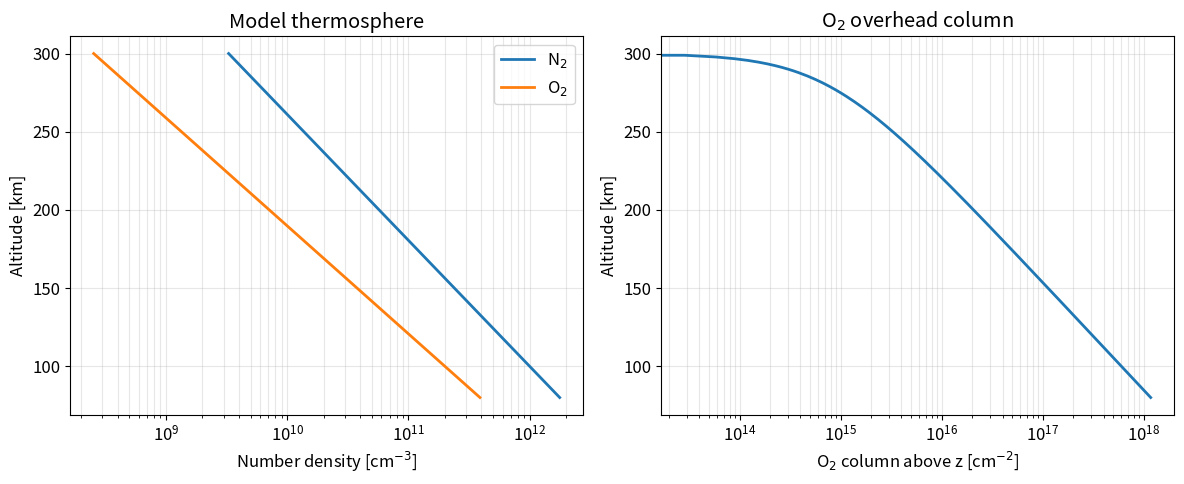
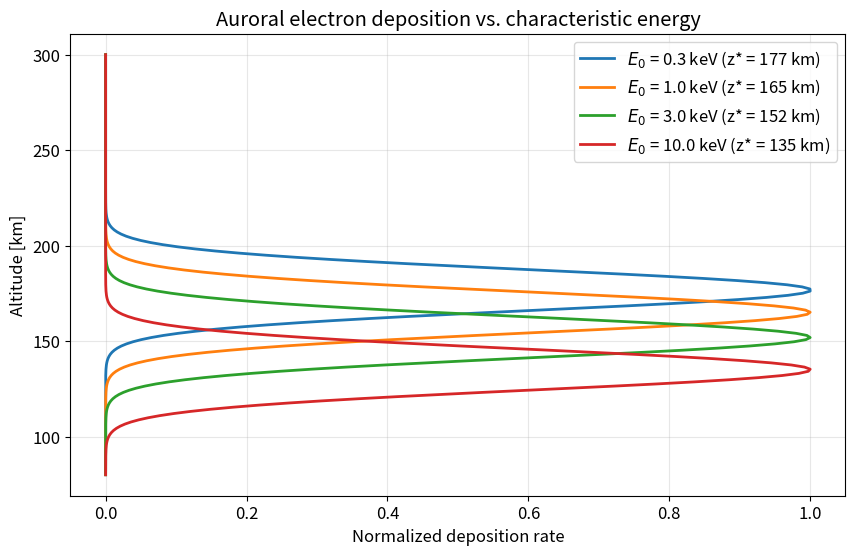
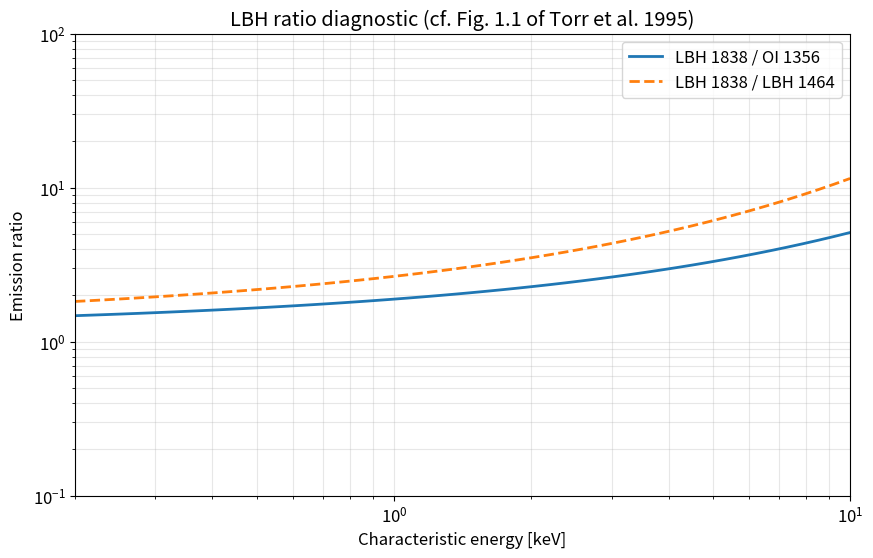
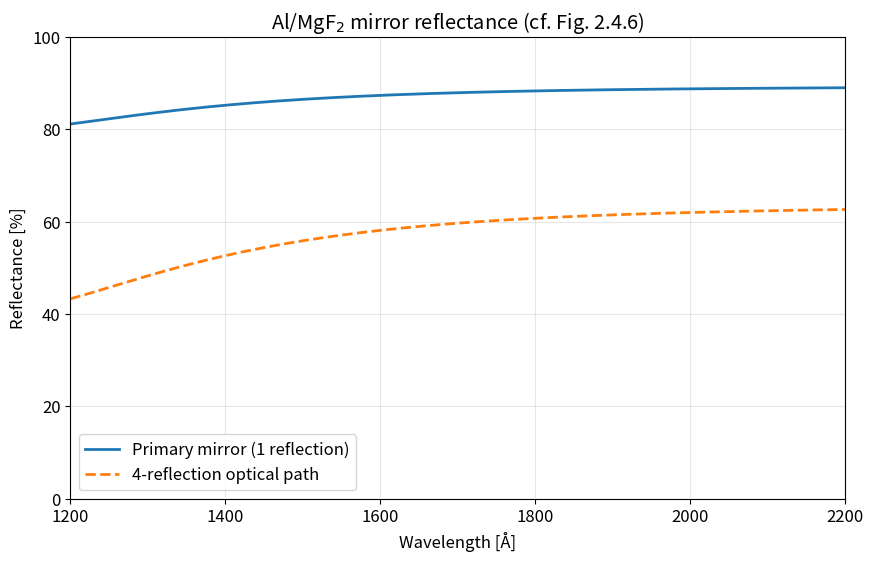
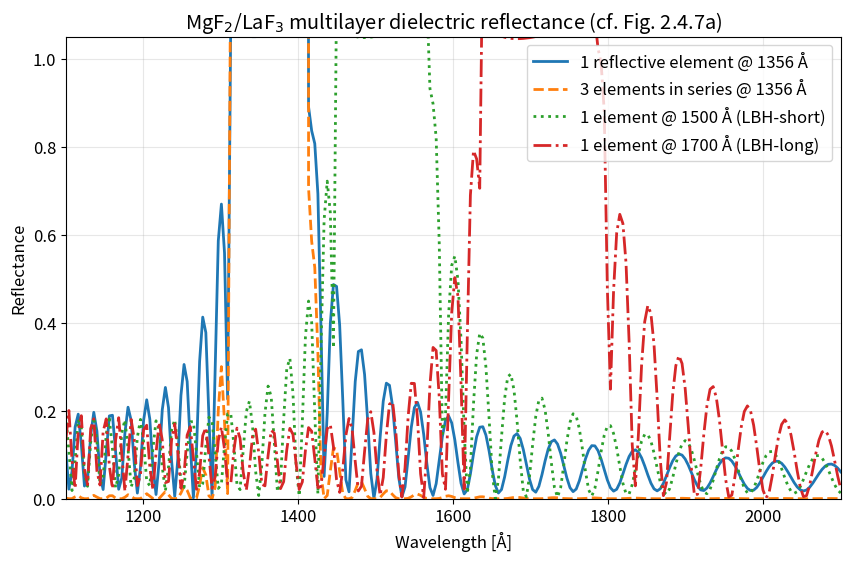
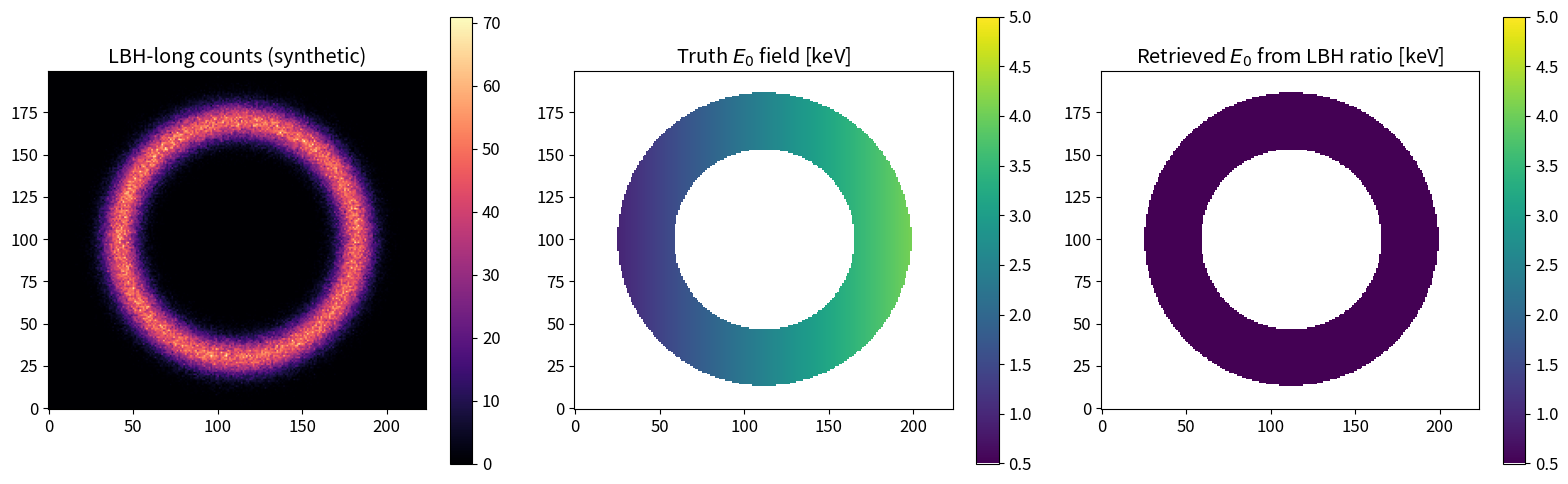

Recreate these plots in Python, in order.
import numpy as np
import matplotlib.pyplot as plt
from typing import Tuple

plt.rcParams['figure.figsize'] = (10, 6)
plt.rcParams['font.size'] = 12
plt.rcParams['lines.linewidth'] = 2

# Physical constants and conversion factors
ANGSTROM_PER_NM = 10.0  # 1 nm = 10 Angstrom
EARTH_RADIUS_KM = 6371.0  # Mean Earth radius [km]

def n2_density(z_km: np.ndarray, z0_km: float = 100.0,
               H_km: float = 35.0, n0: float = 1.0e12) -> np.ndarray:
    """Compute exponential N2 number density profile.

    Args:
        z_km: Altitude grid in kilometers.
        z0_km: Reference altitude where density equals n0 [km].
        H_km: Scale height [km].
        n0: Reference density at z0 [cm^-3].

    Returns:
        Number density at each altitude [cm^-3].
    """
    return n0 * np.exp(-(z_km - z0_km) / H_km)


def o2_density(z_km: np.ndarray, z0_km: float = 100.0,
               H_km: float = 30.0, n0: float = 2.0e11) -> np.ndarray:
    """Compute exponential O2 number density profile.

    Args:
        z_km: Altitude grid in kilometers.
        z0_km: Reference altitude [km].
        H_km: Scale height for O2 [km].
        n0: Reference density at z0 [cm^-3].

    Returns:
        Number density at each altitude [cm^-3].
    """
    return n0 * np.exp(-(z_km - z0_km) / H_km)


def o2_column(z_km: np.ndarray, density: np.ndarray) -> np.ndarray:
    """Compute downward O2 column above each altitude (slant=1, vertical column).

    Args:
        z_km: Altitude grid (monotonically increasing) [km].
        density: Local O2 number density at z_km [cm^-3].

    Returns:
        Column above each altitude [cm^-2].
    """
    # Trapezoidal integration from z to infinity (top of atmosphere)
    z_cm = z_km * 1.0e5  # km to cm
    column = np.zeros_like(z_km)
    for i in range(len(z_km)):
        column[i] = np.trapz(density[i:], z_cm[i:])
    return column


# Build atmosphere profile
z_km = np.linspace(80.0, 300.0, 200)
n_n2 = n2_density(z_km)
n_o2 = o2_density(z_km)
N_o2 = o2_column(z_km, n_o2)

fig, axes = plt.subplots(1, 2, figsize=(12, 5))
axes[0].semilogx(n_n2, z_km, label='N$_2$')
axes[0].semilogx(n_o2, z_km, label='O$_2$')
axes[0].set_xlabel('Number density [cm$^{-3}$]')
axes[0].set_ylabel('Altitude [km]')
axes[0].set_title('Model thermosphere')
axes[0].legend()
axes[0].grid(True, which='both', alpha=0.3)
axes[1].semilogx(N_o2, z_km)
axes[1].set_xlabel('O$_2$ column above z [cm$^{-2}$]')
axes[1].set_ylabel('Altitude [km]')
axes[1].set_title('O$_2$ overhead column')
axes[1].grid(True, which='both', alpha=0.3)
plt.tight_layout()
plt.show()

def penetration_altitude_km(E0_keV: float) -> float:
    """Estimate e-folding penetration altitude of monoenergetic electrons.

    Empirical scaling matching Roble & Ridley (1987) and Germany et al. (1994):
    deeper penetration for harder electrons. Calibrated to give ~140 km at 1 keV
    and ~110 km at 10 keV.

    Args:
        E0_keV: Characteristic energy [keV].

    Returns:
        Peak deposition altitude [km].
    """
    # Empirical: z* decreases logarithmically from ~200 km (0.2 keV) to ~100 km (10 keV)
    return 165.0 - 25.0 * np.log10(E0_keV) - 5.0 * np.log10(E0_keV) ** 2


def deposition_profile(z_km: np.ndarray, E0_keV: float,
                       width_km: float = 25.0) -> np.ndarray:
    """Compute Gaussian-shaped deposition profile centered on penetration altitude.

    Args:
        z_km: Altitude grid [km].
        E0_keV: Characteristic energy [keV].
        width_km: Full-width at half-maximum of deposition layer [km].

    Returns:
        Normalized deposition profile (integrates to unity).
    """
    z_star = penetration_altitude_km(E0_keV)
    sigma = width_km / 2.355  # FWHM -> sigma
    profile = np.exp(-0.5 * ((z_km - z_star) / sigma) ** 2)
    profile /= np.trapz(profile, z_km * 1.0e5)
    return profile


# Visualize deposition layer for several characteristic energies
energies_keV = [0.3, 1.0, 3.0, 10.0]
fig, ax = plt.subplots()
for E in energies_keV:
    p = deposition_profile(z_km, E)
    ax.plot(p / p.max(), z_km, label=f'$E_0$ = {E} keV (z* = {penetration_altitude_km(E):.0f} km)')
ax.set_xlabel('Normalized deposition rate')
ax.set_ylabel('Altitude [km]')
ax.set_title('Auroral electron deposition vs. characteristic energy')
ax.legend()
ax.grid(True, alpha=0.3)
plt.show()

def o2_cross_section(wavelength_A: float) -> float:
    """Estimate O2 photoabsorption cross section in the Schumann-Runge continuum.

    Simplified parameterization peaking near 1450 A and dropping by ~3 orders of
    magnitude by 1700 A; matches Fig. 2.4.1c of the paper qualitatively.

    Args:
        wavelength_A: Wavelength in Angstroms.

    Returns:
        Photoabsorption cross section [cm^2].
    """
    # Lorentzian-like peak centered at 1450 A with FWHM 250 A
    sigma_peak = 1.5e-17  # peak cross section [cm^2]
    lambda_peak = 1450.0
    fwhm = 250.0
    sigma_lorentz = sigma_peak * (fwhm / 2) ** 2 / ((wavelength_A - lambda_peak) ** 2 + (fwhm / 2) ** 2)
    # Add a long-wavelength tail that decays exponentially beyond 1700 A
    if wavelength_A > 1700.0:
        sigma_lorentz *= np.exp(-(wavelength_A - 1700.0) / 100.0)
    return sigma_lorentz


def lbh_emergent_intensity(E0_keV: float, wavelength_A: float,
                           total_emission_R: float = 1000.0) -> float:
    """Compute LBH band column intensity escaping to space.

    Args:
        E0_keV: Characteristic energy of precipitating electrons [keV].
        wavelength_A: LBH band wavelength [A].
        total_emission_R: Total volume-integrated LBH emission [Rayleigh].

    Returns:
        Emergent column intensity [Rayleigh].
    """
    profile = deposition_profile(z_km, E0_keV)
    sigma = o2_cross_section(wavelength_A)
    transmission = np.exp(-sigma * N_o2)
    integrand = profile * transmission
    # Normalize so that with zero absorption the result equals total_emission_R
    return total_emission_R * np.trapz(integrand, z_km * 1.0e5)


# Compute LBH 1838/1464 ratio (Fig. 1.1 of the paper)
E0_grid = np.logspace(np.log10(0.2), np.log10(10.0), 50)
I_long = np.array([lbh_emergent_intensity(E, 1838.0) for E in E0_grid])
I_short = np.array([lbh_emergent_intensity(E, 1464.0) for E in E0_grid])
I_1356 = np.array([lbh_emergent_intensity(E, 1356.0) for E in E0_grid])

ratio_1838_1464 = I_long / I_short
ratio_1838_1356 = I_long / I_1356

fig, ax = plt.subplots()
ax.loglog(E0_grid, ratio_1838_1356, label='LBH 1838 / OI 1356')
ax.loglog(E0_grid, ratio_1838_1464, '--', label='LBH 1838 / LBH 1464')
ax.set_xlabel('Characteristic energy [keV]')
ax.set_ylabel('Emission ratio')
ax.set_title('LBH ratio diagnostic (cf. Fig. 1.1 of Torr et al. 1995)')
ax.legend()
ax.grid(True, which='both', alpha=0.3)
ax.set_xlim(0.2, 10)
ax.set_ylim(0.1, 100)
plt.show()

print(f'At 0.3 keV: 1838/1464 ratio = {ratio_1838_1464[np.argmin(abs(E0_grid - 0.3))]:.2f}')
print(f'At 1.0 keV: 1838/1464 ratio = {ratio_1838_1464[np.argmin(abs(E0_grid - 1.0))]:.2f}')
print(f'At 5.0 keV: 1838/1464 ratio = {ratio_1838_1464[np.argmin(abs(E0_grid - 5.0))]:.2f}')

def transfer_matrix_reflectance(wavelengths_A: np.ndarray,
                                indices: list,
                                thicknesses_A: list,
                                n_substrate: complex = 1.5 + 0.0j,
                                n_incident: complex = 1.0 + 0.0j) -> np.ndarray:
    """Compute reflectance of a multilayer stack using the transfer-matrix method.

    Normal-incidence, isotropic media.

    Args:
        wavelengths_A: Wavelength grid [A].
        indices: List of complex refractive indices for each layer.
        thicknesses_A: Physical thickness of each layer [A].
        n_substrate: Substrate complex refractive index.
        n_incident: Incident-medium index (vacuum = 1).

    Returns:
        Reflectance R(lambda) at each wavelength.
    """
    R = np.zeros_like(wavelengths_A, dtype=float)
    for i, lam in enumerate(wavelengths_A):
        # 2x2 characteristic matrix
        M = np.eye(2, dtype=complex)
        for n_layer, d in zip(indices, thicknesses_A):
            delta = 2 * np.pi * n_layer * d / lam
            cos_d = np.cos(delta)
            sin_d = np.sin(delta)
            M_layer = np.array([[cos_d, 1j * sin_d / n_layer],
                                [1j * n_layer * sin_d, cos_d]], dtype=complex)
            M = M @ M_layer
        # Reflection coefficient from substrate boundary
        m11, m12 = M[0, 0], M[0, 1]
        m21, m22 = M[1, 0], M[1, 1]
        r = ((m11 + m12 * n_substrate) * n_incident -
             (m21 + m22 * n_substrate)) / \
            ((m11 + m12 * n_substrate) * n_incident +
             (m21 + m22 * n_substrate))
        R[i] = float(np.abs(r) ** 2)
    return R


def aluminum_index(wavelength_A: float) -> complex:
    """Return the complex refractive index of aluminum in the FUV.

    Approximate values from Hagemann et al. (1975) tabulations near 1500 A.

    Args:
        wavelength_A: Wavelength [A].

    Returns:
        Complex refractive index n + i k.
    """
    n_al = 0.10 + 0.05 * (wavelength_A - 1200) / 700.0
    k_al = 1.40 + 0.50 * (wavelength_A - 1200) / 700.0
    return complex(n_al, k_al)


def mgf2_index(wavelength_A: float) -> complex:
    """Return MgF2 refractive index, near-real in the FUV.

    Args:
        wavelength_A: Wavelength [A].

    Returns:
        Complex refractive index.
    """
    # MgF2 has n ~ 1.65 at 1300 A, dropping to ~1.42 at 1900 A
    n = 1.65 - 0.23 * (wavelength_A - 1300) / 600
    return complex(n, 0.001)


def laf3_index(wavelength_A: float) -> complex:
    """Return LaF3 refractive index in the FUV.

    Args:
        wavelength_A: Wavelength [A].

    Returns:
        Complex refractive index.
    """
    n = 1.85 - 0.16 * (wavelength_A - 1300) / 600
    return complex(n, 0.005)


# Compute Al/MgF2 mirror reflectance (single MgF2 overcoat on aluminum)
wl_A = np.linspace(1200, 2200, 200)
# MgF2 quarter-wave at 1500 A: thickness = 1500/(4*1.5) = 250 A
mgf2_overcoat_A = 250.0

R_al_mgf2 = np.zeros_like(wl_A)
for i, lam in enumerate(wl_A):
    R_al_mgf2[i] = transfer_matrix_reflectance(
        np.array([lam]),
        indices=[mgf2_index(lam)],
        thicknesses_A=[mgf2_overcoat_A],
        n_substrate=aluminum_index(lam),
    )[0]

# Total system (4 mirrors in series)
R_system = R_al_mgf2 ** 4

fig, ax = plt.subplots()
ax.plot(wl_A, R_al_mgf2 * 100, label='Primary mirror (1 reflection)')
ax.plot(wl_A, R_system * 100, '--', label='4-reflection optical path')
ax.set_xlabel('Wavelength [Å]')
ax.set_ylabel('Reflectance [%]')
ax.set_title('Al/MgF$_2$ mirror reflectance (cf. Fig. 2.4.6)')
ax.legend()
ax.grid(True, alpha=0.3)
ax.set_xlim(1200, 2200)
ax.set_ylim(0, 100)
plt.show()

def quarter_wave_stack_reflectance(wl_A: np.ndarray, lambda0_A: float = 1356.0,
                                   n_pairs: int = 35) -> np.ndarray:
    """Compute reflectance of MgF2/LaF3 quarter-wave stack.

    Args:
        wl_A: Wavelength grid [A].
        lambda0_A: Design wavelength of the quarter-wave stack [A].
        n_pairs: Number of MgF2/LaF3 pairs.

    Returns:
        Reflectance vs. wavelength.
    """
    R = np.zeros_like(wl_A)
    for i, lam in enumerate(wl_A):
        n_low = mgf2_index(lam)
        n_high = laf3_index(lam)
        # Quarter-wave thicknesses at design wavelength
        d_low = lambda0_A / (4.0 * mgf2_index(lambda0_A).real)
        d_high = lambda0_A / (4.0 * laf3_index(lambda0_A).real)
        # Build alternating stack
        indices = []
        thicknesses = []
        for _ in range(n_pairs):
            indices.extend([n_high, n_low])
            thicknesses.extend([d_high, d_low])
        R[i] = transfer_matrix_reflectance(
            np.array([lam]),
            indices=indices,
            thicknesses_A=thicknesses,
            n_substrate=complex(1.5, 0.0),  # Pyrex
        )[0]
    return R


wl_A = np.linspace(1100, 2100, 250)
R_filter_1356 = quarter_wave_stack_reflectance(wl_A, lambda0_A=1356.0, n_pairs=35)
R_filter_1500 = quarter_wave_stack_reflectance(wl_A, lambda0_A=1500.0, n_pairs=35)
R_filter_1700 = quarter_wave_stack_reflectance(wl_A, lambda0_A=1700.0, n_pairs=35)

# Series combination of three identical filters
R_3series_1356 = R_filter_1356 ** 3

fig, ax = plt.subplots()
ax.plot(wl_A, R_filter_1356, label='1 reflective element @ 1356 Å')
ax.plot(wl_A, R_3series_1356, '--', label='3 elements in series @ 1356 Å')
ax.plot(wl_A, R_filter_1500, ':', label='1 element @ 1500 Å (LBH-short)')
ax.plot(wl_A, R_filter_1700, '-.', label='1 element @ 1700 Å (LBH-long)')
ax.set_xlabel('Wavelength [Å]')
ax.set_ylabel('Reflectance')
ax.set_title('MgF$_2$/LaF$_3$ multilayer dielectric reflectance (cf. Fig. 2.4.7a)')
ax.legend()
ax.grid(True, alpha=0.3)
ax.set_xlim(1100, 2100)
ax.set_ylim(0, 1.05)
plt.show()

# Show the band-pass property and out-of-band rejection
i_in = np.argmin(abs(wl_A - 1356.0))
i_out = np.argmin(abs(wl_A - 2000.0))
print(f'Single-element peak reflectance @ 1356 A : {R_filter_1356[i_in]:.4f}')
print(f'Three-elements in series @ 1356 A         : {R_3series_1356[i_in]:.4f}')
print(f'Three-elements out-of-band rejection (2000 A): {R_filter_1356[i_out]**3:.2e}')

from scipy.interpolate import interp1d


def build_inversion_function() -> interp1d:
    """Build inverse mapping from LBH 1838/1464 ratio to characteristic energy.

    Returns:
        Interpolant E0_keV(ratio) over the monotonic part of the curve.
    """
    E_grid = np.logspace(np.log10(0.2), np.log10(10.0), 200)
    R_grid = np.array([
        lbh_emergent_intensity(E, 1838.0) / lbh_emergent_intensity(E, 1464.0)
        for E in E_grid
    ])
    # Restrict to monotonic part
    monotonic = np.diff(R_grid) < 0  # decreasing
    if not np.all(monotonic):
        # Trim to longest monotonic run starting from low E
        idx = np.argmax(np.cumsum(monotonic) == np.max(np.cumsum(monotonic)))
        E_grid = E_grid[: idx + 1]
        R_grid = R_grid[: idx + 1]
    return interp1d(R_grid[::-1], E_grid[::-1], bounds_error=False,
                    fill_value=(E_grid[-1], E_grid[0]))


inv_lookup = build_inversion_function()

# Test retrieval on a synthetic UVI image
E_truth_keV = np.array([0.5, 1.0, 2.0, 5.0])
for E_true in E_truth_keV:
    R_true = lbh_emergent_intensity(E_true, 1838.0) / lbh_emergent_intensity(E_true, 1464.0)
    E_retrieved = float(inv_lookup(R_true))
    print(f'  Truth E_0 = {E_true:.2f} keV -> Ratio = {R_true:.3f} -> Retrieved {E_retrieved:.2f} keV')

def monte_carlo_retrieval(E_true_keV: float, sigma_R_frac: float,
                          n_samples: int = 10000) -> Tuple[float, float]:
    """Estimate posterior mean and standard deviation of E0 retrieval.

    Args:
        E_true_keV: True characteristic energy [keV].
        sigma_R_frac: Fractional 1-sigma uncertainty of measured ratio.
        n_samples: Number of Monte Carlo realizations.

    Returns:
        (mean_keV, std_keV) of retrieved E0.
    """
    R_true = (lbh_emergent_intensity(E_true_keV, 1838.0) /
              lbh_emergent_intensity(E_true_keV, 1464.0))
    R_samples = R_true * (1.0 + sigma_R_frac * np.random.standard_normal(n_samples))
    R_samples = np.clip(R_samples, 0.05, 100.0)
    E_samples = inv_lookup(R_samples)
    return float(np.mean(E_samples)), float(np.std(E_samples))


rng = np.random.default_rng(seed=42)
np.random.seed(42)

noise_levels = [0.05, 0.10, 0.20]
energies_test = [0.3, 1.0, 3.0, 7.0]

print(f"{'E_true':>8} {'sigma_R':>10} {'E_mean':>10} {'E_std':>10} {'rel_err':>10}")
for E_t in energies_test:
    for sigma in noise_levels:
        m, s = monte_carlo_retrieval(E_t, sigma)
        rel = s / m if m > 0 else float('nan')
        print(f"{E_t:>8.2f} {sigma*100:>8.0f}%  {m:>10.3f} {s:>10.3f} {rel*100:>8.1f}%")

# Synthetic UVI image: a Gaussian aurora arc with E0 increasing toward midnight
ny, nx = 200, 224
xx, yy = np.meshgrid(np.arange(nx), np.arange(ny))
x_center, y_center = nx // 2, ny // 2
radius = np.sqrt((xx - x_center) ** 2 + (yy - y_center) ** 2)

# Auroral oval as an annulus 60-80 pixel radius
oval_intensity = np.exp(-((radius - 70) / 10) ** 2)

# Characteristic energy varies with magnetic local time (here: x position)
E_field = 0.5 + 4.0 * (xx / nx)  # 0.5 keV at left, 4.5 keV at right

# Compute LBH long and short images
I_long = oval_intensity * np.array([
    [lbh_emergent_intensity(E_field[i, j], 1838.0, total_emission_R=500.0)
     for j in range(nx)] for i in range(ny)
])
I_short_arr = oval_intensity * np.array([
    [lbh_emergent_intensity(E_field[i, j], 1464.0, total_emission_R=500.0)
     for j in range(nx)] for i in range(ny)
])

# Add Poisson photon noise + UVI sensitivity (0.1 cts/R/frame/pixel)
sensitivity = 0.1
counts_long = np.random.poisson(np.maximum(I_long, 0) * sensitivity)
counts_short = np.random.poisson(np.maximum(I_short_arr, 0) * sensitivity)

# Reconstruct ratio (avoiding division by zero)
ratio_image = np.where(counts_short > 0, counts_long / np.maximum(counts_short, 1), 0)
# Retrieve characteristic energy
E_retrieved = inv_lookup(np.clip(ratio_image, 0.5, 5.0))
E_retrieved[oval_intensity < 0.05] = np.nan  # mask weak regions

fig, axes = plt.subplots(1, 3, figsize=(16, 5))
im0 = axes[0].imshow(counts_long, cmap='magma', origin='lower')
axes[0].set_title('LBH-long counts (synthetic)')
plt.colorbar(im0, ax=axes[0])
im1 = axes[1].imshow(np.where(oval_intensity > 0.05, E_field, np.nan),
                     cmap='viridis', origin='lower', vmin=0.5, vmax=5)
axes[1].set_title('Truth $E_0$ field [keV]')
plt.colorbar(im1, ax=axes[1])
im2 = axes[2].imshow(E_retrieved, cmap='viridis', origin='lower', vmin=0.5, vmax=5)
axes[2].set_title('Retrieved $E_0$ from LBH ratio [keV]')
plt.colorbar(im2, ax=axes[2])
plt.tight_layout()
plt.show()
